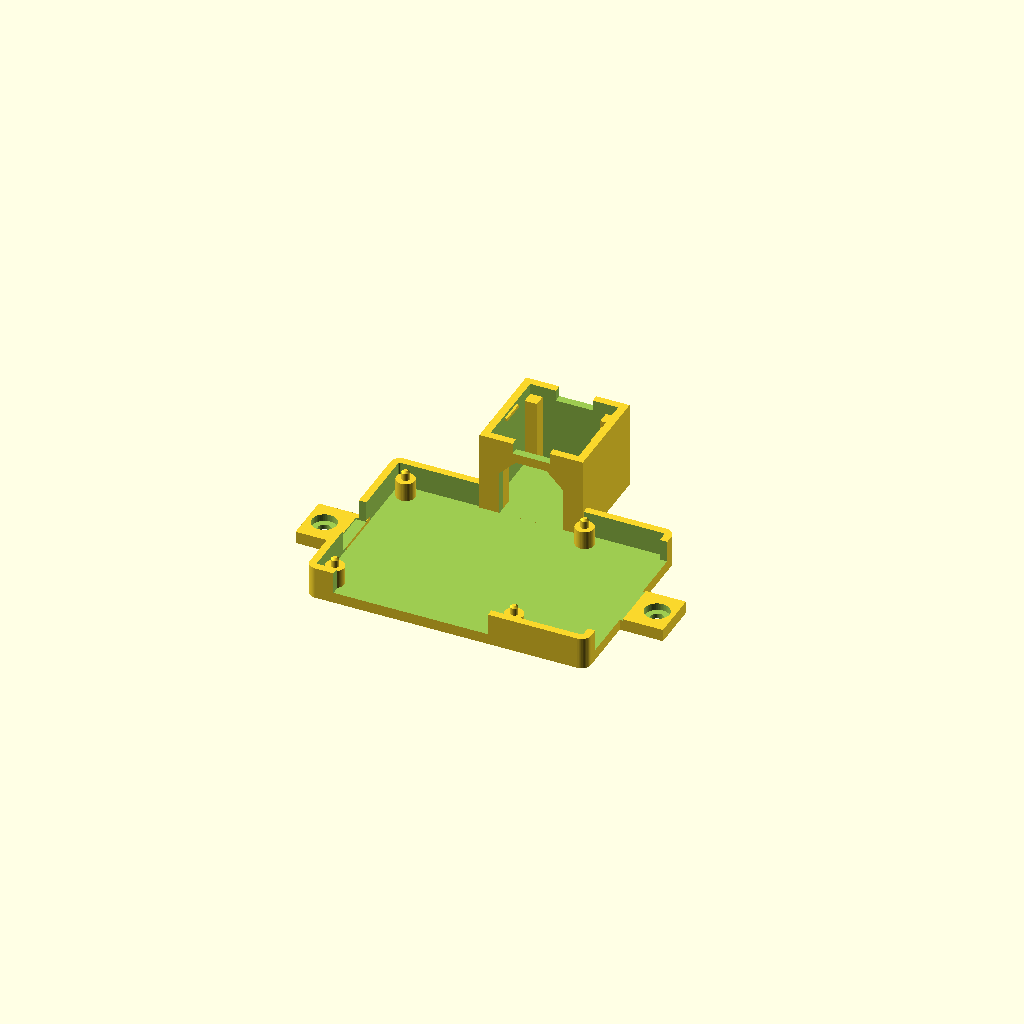
Cell 1 — every parameter at its default value.
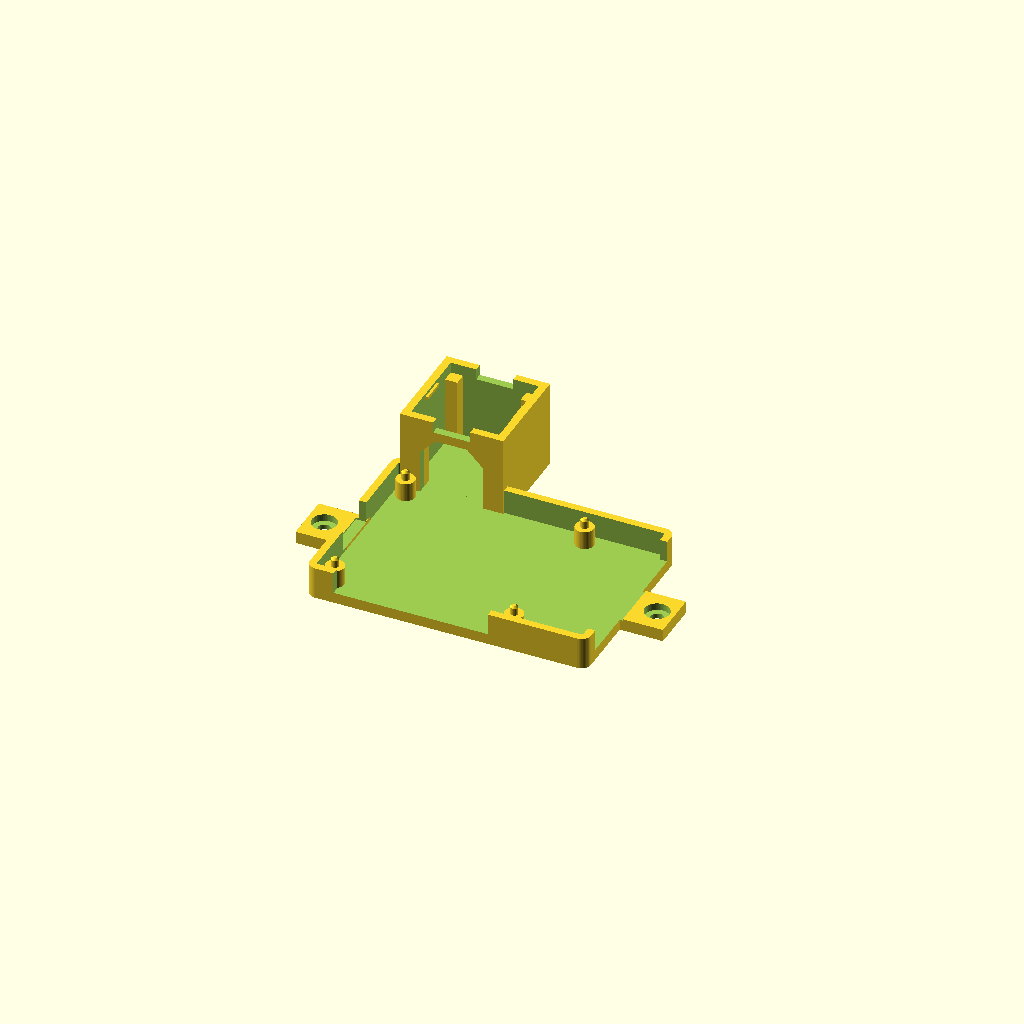
Cell 2: holder_center = false (everything else at default).
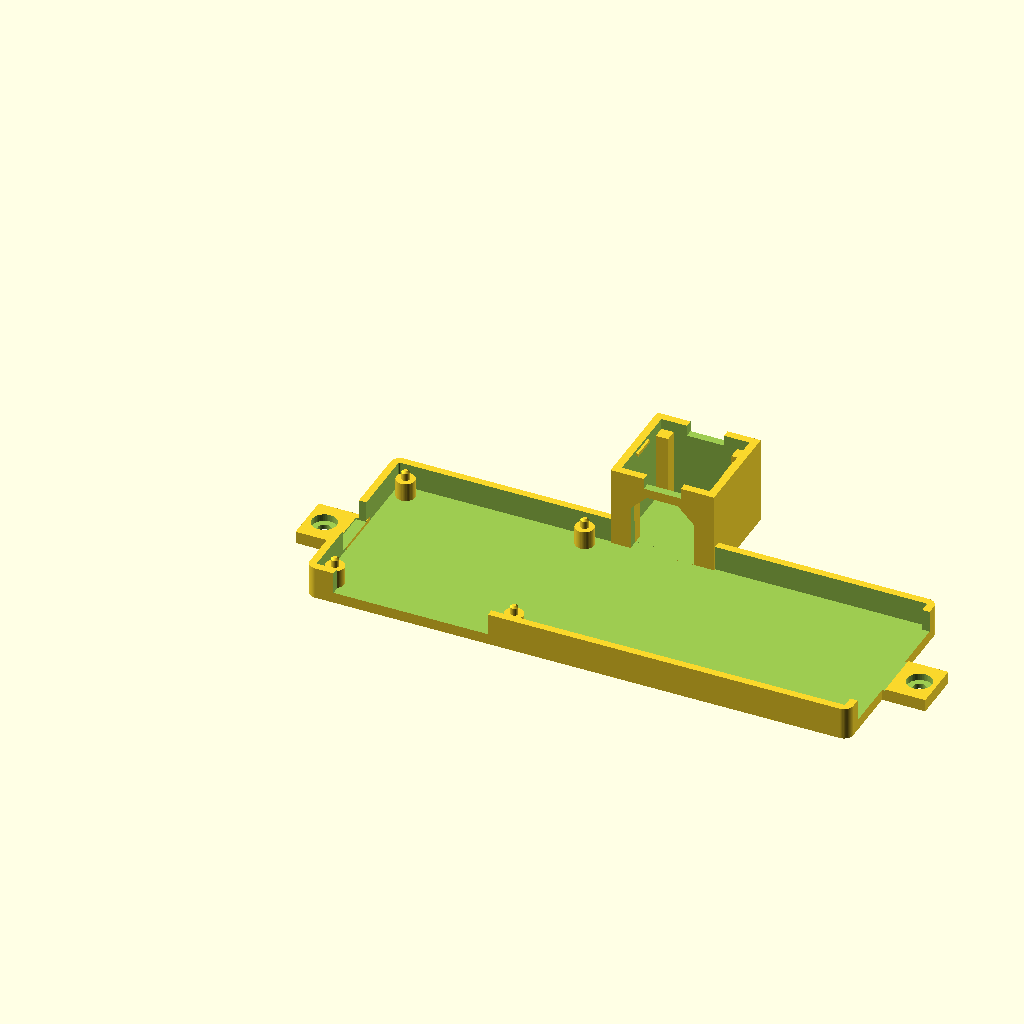
Cell 3: pi_len = 170 (everything else at default).
One fixed orthographic camera (rotation 55°, 0°, 25°; colour scheme Cornfield) for every cell.
OpenSCAD source file hardware/pi3-oled-case/pi3-oled.scad:
/* =====================================================================
   Raspberry Pi 3 (B / B+) half-case  +  integrated raised OLED stand
   ---------------------------------------------------------------------
   ONE printable unit:
     - open-top tray for the Pi, board located by chamfered PEGS that
       slip into the Pi's mounting holes (drop on / pop off, no screws)
     - a RAISED, HOLLOW pedestal holding the OLED flat, screen up
     - two flanges with counterbored holes to screw the case to a desk

   WIRE PATH (side section, not to scale):

        ___________  <- OLED PCB, pins pointing DOWN
       |  |     |  |
       |  |  ^  |  |    hollow pedestal interior
       |  |  |  |  |
    ___|  |  |  |  |
   | Pi|__|  |  |  |
   |  []-----'  |  |  <- doorway through pedestal front wall
   |  GPIO   ^  |  |     + notch through tray back wall
   |_________|__|__|

   Units: millimetres. Prints flat as modelled; no supports needed.

   HONEST NOTES:
   - Pi 3 board + mounting-hole geometry is standardised and exact here.
   - The OLED module is NOT standardised. MEASURE yours and set
     oled_w / oled_h / oled_t.
   - oled_clear is the fit-critical number: headroom under the PCB for
     the pins plus the connector housing. Measure a plugged-in
     connector before printing the whole thing.
   - The board rests on FOUR CORNER PADS. All four edges and the whole
     underside are open, so the header can sit on any edge in any
     rotation and still pass straight down into the cavity.
   - 180 deg display rotation is free in software (SSD1306 segment
     remap; luma.oled rotate=2, Adafruit display.rotation=2). Avoid
     rotating 90 deg in software -- a 128x64 panel rendered into a
     64x128 area loses its aspect fit.
   ===================================================================== */

/* ---------- What to render ---------- */
part      = "both";     // "tray" | "oled" | "both"
oled_stub = false;      // with part="oled": print only a short collar of
                        //   the pocket instead of the full column. Fit-
                        //   tests the PCB in a few minutes, not an hour.
stub_h    = 6;          // how much of the pocket the collar keeps

/* ---------- Raspberry Pi 3 B/B+  (standardised — verified) ---------- */
pi_len      = 85;       // board length  (X)
pi_wid      = 56;       // board width   (Y)
hole_inset  = 3.5;      // holes 3.5 mm from the board edges
hole_dx     = 58;       // hole spacing along the length
hole_dy     = 49;       // hole spacing along the width

/* ---------- Tray ---------- */
base_t      = 2.5;
wall_t      = 2.4;
wall_h      = 8;
clearance   = 0.6;
corner_r    = 3;
standoff_h  = 6;
standoff_od = 6;

/* ---------- Locating pegs (replace screws) ---------- */
peg_d       = 2.5;      // Pi holes are ~2.75; locates but pops out
peg_h       = 3.0;
peg_cham    = 0.6;

/* ---------- Port windows (generous; verify on first print) ---------- */
win_bottom_from = 6;
win_bottom_to   = 56;
win_right_from  = 3;
win_right_to    = 53;
sd_from         = 18;
sd_to           = 34;

/* ---------- Desk-mount flanges ---------- */
tab_len     = 14;
tab_w       = 16;
tab_t       = 4;
tab_overlap = 2.5;
tab_hole_d  = 4.2;
tab_cb_d    = 8.0;
tab_cb_h    = 2.2;
tab_y       = pi_wid/2;

/* ---------- OLED stand — MEASURE YOURS ---------- */
oled_w      = 28;       // PCB width
oled_h      = 27;       // PCB height
oled_t      = 1.5;      // PCB thickness
o_slop      = 0.5;      // pocket looseness

oled_clear  = 25;       // *** headroom under the PCB for pins + connector
                        //   ~25 straight header + Dupont housing + bend
                        //   ~12 if you switch to right-angle headers
                        //   ~30 if your wires are stiff

o_wall      = 2.5;      // pedestal / lip wall thickness
o_pad       = 4.0;      // corner support pad size (square). All four
                        //   board edges stay clear. Shrink if the pads
                        //   foul components at your board's corners.
o_lip       = 2.0;      // lip height above the board face
o_finger    = 12;       // finger-notch width, in the FRONT/BACK lip
ped_floor   = 2.5;      // closed floor at the very bottom (0 = open)

door_flat   = 10;       // flat span at the top of the doorway.
                        //   the rest is chamfered 45 deg so it prints
                        //   without supports. raise toward door_w for a
                        //   wider opening (longer bridge).
door_drop   = 3;        // gap between doorway top and the board

retain_tabs = true;     // snap tabs over the LEFT/RIGHT board edges.
                        //   deliberately not front/back: that is where
                        //   your header's plastic spacer likely sits.
tab_grip    = 0.8;
tab_grip_w  = 8;

holder_center  = true;  // centre the pedestal on the tray's long axis.
                        //   false = use holder_x_manual below.
holder_x_manual = 0;    // left edge of the pedestal, when not centred.
                        //   0 lines it up with the Pi board's left edge.
holder_overlap = 3;     // overlap into the tray back wall (fusion)

$fn = 48;

/* ---- derived ---- */
Wx       = oled_w + o_slop + 2*o_wall;
Dy       = oled_h + o_slop + 2*o_wall;
// tray outer footprint (same expressions tray() uses internally)
tray_x0  = -(clearance + wall_t);
tray_ow  = pi_len + 2*(clearance + wall_t);
holder_x = holder_center ? tray_x0 + (tray_ow - Wx)/2 : holder_x_manual;
top_z    = oled_clear + oled_t + o_lip;
pkt_w    = oled_w + o_slop;                  // pocket / shaft footprint X
pkt_d    = oled_h + o_slop;                  // pocket / shaft footprint Y
door_x0  = o_wall + o_pad;                   // doorway X start
door_w   = pkt_w - 2*o_pad;                  // doorway width
door_top = oled_clear - door_drop;
door_ch  = max(0, (door_w - door_flat) / 2); // 45 deg chamfer rise
hold_y0  = pi_wid + clearance + wall_t - holder_overlap;

/* ===================================================================== */
module rounded_box(x, y, z, r) {
    hull() for (ix = [r, x - r], iy = [r, y - r])
        translate([ix, iy, 0]) cylinder(r = r, h = z);
}

module post() {
    cylinder(d = standoff_od, h = standoff_h);
    translate([0, 0, standoff_h]) {
        cylinder(d = peg_d, h = peg_h - peg_cham);
        translate([0, 0, peg_h - peg_cham])
            cylinder(d1 = peg_d, d2 = peg_d - 2*peg_cham, h = peg_cham);
    }
}

module table_tab() {
    difference() {
        translate([-tab_overlap, -tab_w/2, 0])
            cube([tab_len + tab_overlap, tab_w, tab_t]);
        translate([tab_len * 0.6, 0, -0.1]) {
            cylinder(d = tab_hole_d, h = tab_t + 0.2);
            translate([0, 0, tab_t - tab_cb_h])
                cylinder(d = tab_cb_d, h = tab_cb_h + 0.2);
        }
    }
}

module tray() {
    ox = -clearance - wall_t;
    oy = ox;
    ow = pi_len + 2*(clearance + wall_t);
    od = pi_wid + 2*(clearance + wall_t);
    win_z = base_t + 1;
    win_h = wall_h + 5;

    difference() {
        union() {
            translate([ox, oy, 0])
                difference() {
                    rounded_box(ow, od, base_t + wall_h, corner_r);
                    translate([wall_t, wall_t, base_t])
                        rounded_box(ow - 2*wall_t, od - 2*wall_t,
                                    wall_h + 1, max(0.1, corner_r - wall_t));
                }
            for (hx = [hole_inset, hole_inset + hole_dx],
                 hy = [hole_inset, hole_inset + hole_dy])
                translate([hx, hy, base_t]) post();
            translate([pi_len + clearance + wall_t, tab_y, 0]) table_tab();
            translate([-(clearance + wall_t), tab_y, 0])
                rotate([0,0,180]) table_tab();
        }
        // port windows
        translate([win_bottom_from, oy - 1, win_z])
            cube([win_bottom_to - win_bottom_from, wall_t + 2, win_h]);
        translate([pi_len + clearance - 1, win_right_from, win_z])
            cube([wall_t + 2, win_right_to - win_right_from, win_h]);
        translate([ox - 1, sd_from, win_z])
            cube([wall_t + 2, sd_to - sd_from, win_h]);
        // notch through the tray's back wall, aligned with the pedestal
        // doorway. Cut clear from the tray floor through the wall top.
        translate([holder_x + door_x0, pi_wid + clearance - 1, base_t])
            cube([door_w, wall_t + 3, wall_h + 3]);
    }
}

/* ---------------------------------------------------------------------
   Raised OLED stand.
   Vertical shaft is open from ped_floor all the way to the board.
   Front wall carries a full-cavity-width doorway to the tray.
   --------------------------------------------------------------------- */
module oled_stand() {
    translate([holder_x, hold_y0, 0]) union() {
        difference() {
            cube([Wx, Dy, top_z]);

            // 1. board pocket (open top)
            translate([o_wall, o_wall, oled_clear])
                cube([pkt_w, pkt_d, oled_t + o_lip + 1]);

            // 2. vertical shaft -- the FULL board footprint, so every
            //    edge of the PCB has clear air beneath it. Overruns 1 mm
            //    into the pocket above so the two cuts are not coplanar
            //    (coplanar faces render as a phantom "floor" in preview).
            translate([o_wall, o_wall, ped_floor])
                cube([pkt_w, pkt_d, oled_clear - ped_floor + 1]);

            // 3. doorway through the front wall, facing the Pi.
            //    Spans between the two front corner pads, 45 deg
            //    chamfered top so it prints without supports.
            translate([0, o_wall + 1, 0]) rotate([90, 0, 0])
                linear_extrude(o_wall + 2)
                    polygon([
                        [door_x0,                    ped_floor],
                        [door_x0 + door_w,           ped_floor],
                        [door_x0 + door_w,           door_top - door_ch],
                        [door_x0 + door_w - door_ch, door_top],
                        [door_x0 + door_ch,          door_top],
                        [door_x0,                    door_top - door_ch]
                    ]);

            // 4. finger notches in the FRONT and BACK lip
            for (fy = [-1, Dy - o_wall - 1])
                translate([Wx/2 - o_finger/2, fy, oled_clear])
                    cube([o_finger, o_wall + 2, top_z]);
        }

        // four corner pads the board rests on
        for (cx = [o_wall, Wx - o_wall - o_pad],
             cy = [o_wall, Dy - o_wall - o_pad])
            translate([cx, cy, ped_floor])
                cube([o_pad, o_pad, oled_clear - ped_floor]);

        // snap tabs over the LEFT and RIGHT board edges
        if (retain_tabs)
            for (tx = [o_wall, Wx - o_wall - tab_grip])
                translate([tx, Dy/2 - tab_grip_w/2, oled_clear + oled_t])
                    cube([tab_grip, tab_grip_w, 1.0]);
    }
}

/* =====================================================================
   RENDER
   ===================================================================== */
stub_z = max(0, oled_clear - stub_h);

// the stand normally sits behind the tray; on its own, drop it to 0,0
module oled_at_origin() {
    translate([-holder_x, -hold_y0, 0]) oled_stand();
}

// just the top collar of the pocket, sitting on the bed
module oled_collar() {
    translate([0, 0, -stub_z])
        intersection() {
            oled_at_origin();
            translate([0, 0, stub_z]) cube([Wx, Dy, top_z + 1]);
        }
}

if (part == "tray" || part == "both") tray();
if (part == "both") oled_stand();
if (part == "oled") {
    if (oled_stub) oled_collar();
    else oled_at_origin();
}
Customizer parameters (derived from the source; name, type, default, range or options):
part: string, default "both"
oled_stub: bool, default false
stub_h: number, default 6
pi_len: number, default 85
pi_wid: number, default 56
hole_inset: number, default 3.5
hole_dx: number, default 58
hole_dy: number, default 49
base_t: number, default 2.5
wall_t: number, default 2.4
wall_h: number, default 8
clearance: number, default 0.6
corner_r: number, default 3
standoff_h: number, default 6
standoff_od: number, default 6
peg_d: number, default 2.5
peg_h: number, default 3
peg_cham: number, default 0.6
win_bottom_from: number, default 6
win_bottom_to: number, default 56
win_right_from: number, default 3
win_right_to: number, default 53
sd_from: number, default 18
sd_to: number, default 34
tab_len: number, default 14
tab_w: number, default 16
tab_t: number, default 4
tab_overlap: number, default 2.5
tab_hole_d: number, default 4.2
tab_cb_d: number, default 8
tab_cb_h: number, default 2.2
oled_w: number, default 28
oled_h: number, default 27
oled_t: number, default 1.5
o_slop: number, default 0.5
oled_clear: number, default 25
o_wall: number, default 2.5
o_pad: number, default 4
o_lip: number, default 2
o_finger: number, default 12
ped_floor: number, default 2.5
door_flat: number, default 10
door_drop: number, default 3
retain_tabs: bool, default true
tab_grip: number, default 0.8
tab_grip_w: number, default 8
holder_center: bool, default true
holder_x_manual: number, default 0
holder_overlap: number, default 3
